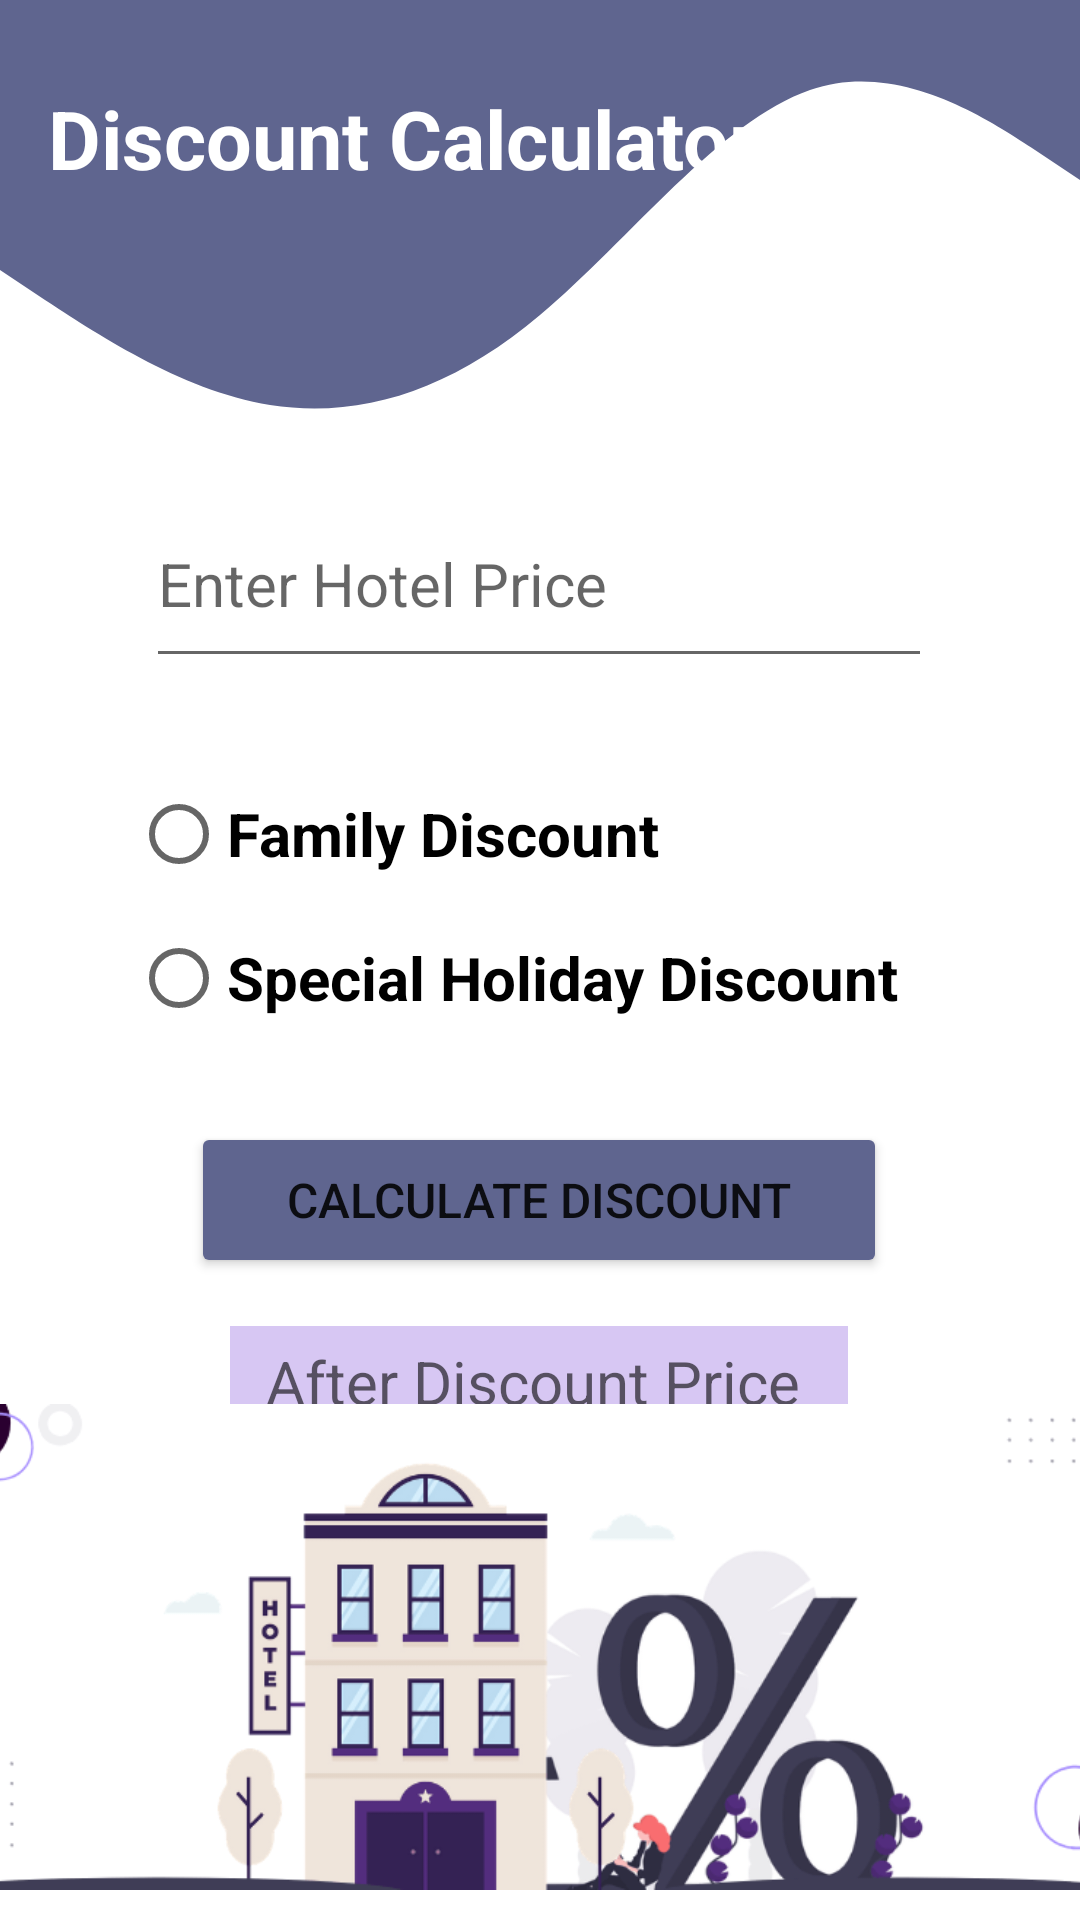

Here is an Android app screen rendered from its layout file. Give the layout XML and the strings, colors and styles it references.
<!-- AndroidManifest.xml: application theme Theme.OASISTravelPlanner -->
<!-- res/layout/activity_hotel_discount_calculator.xml -->
<?xml version="1.0" encoding="utf-8"?>
<androidx.constraintlayout.widget.ConstraintLayout xmlns:android="http://schemas.android.com/apk/res/android"
    xmlns:app="http://schemas.android.com/apk/res-auto"
    xmlns:tools="http://schemas.android.com/tools"
    android:layout_width="match_parent"
    android:layout_height="match_parent"
    tools:context=".HotelDiscountCalculator">

    <View
        android:id="@+id/main_view"
        android:layout_width="match_parent"
        android:layout_height="300dp"
        android:background="@drawable/ic_wave__3_"
        app:layout_constraintEnd_toEndOf="parent"
        app:layout_constraintHorizontal_bias="0.0"
        app:layout_constraintStart_toStartOf="parent"
        app:layout_constraintTop_toTopOf="parent" />

    <TextView
        android:id="@+id/txt_calchead"
        android:layout_width="wrap_content"
        android:layout_height="wrap_content"
        android:layout_marginStart="16dp"
        android:layout_marginTop="28dp"
        android:text="@string/txt_calchead"
        android:textColor="#FFFFFF"
        android:textSize="27sp"
        android:textStyle="bold"
        app:layout_constraintStart_toStartOf="parent"
        app:layout_constraintTop_toTopOf="@+id/main_view" />

    <EditText
        android:id="@+id/et_dischotel"
        android:layout_width="262dp"
        android:layout_height="66dp"
        android:layout_marginTop="96dp"
        android:ems="10"
        android:hint="@string/et_dischotel"
        android:inputType="numberDecimal"
        android:textSize="20sp"
        app:layout_constraintEnd_toEndOf="parent"
        app:layout_constraintHorizontal_bias="0.496"
        app:layout_constraintStart_toStartOf="parent"
        app:layout_constraintTop_toBottomOf="@+id/txt_calchead" />

    <RadioGroup
        android:id="@+id/radioGroup"
        android:layout_width="272dp"
        android:layout_height="wrap_content"
        android:layout_marginTop="28dp"
        app:layout_constraintEnd_toEndOf="parent"
        app:layout_constraintHorizontal_bias="0.496"
        app:layout_constraintStart_toStartOf="parent"
        app:layout_constraintTop_toBottomOf="@+id/et_dischotel">

        <RadioButton
            android:id="@+id/rd_btn_fam"
            android:layout_width="match_parent"
            android:layout_height="wrap_content"
            android:text="@string/rd_btn_fam"
            android:textSize="20sp"
            android:textStyle="bold" />

        <RadioButton
            android:id="@+id/rd_btn_holiday"
            android:layout_width="match_parent"
            android:layout_height="wrap_content"
            android:text="@string/rd_btn_holiday"
            android:textSize="20sp"
            android:textStyle="bold" />
    </RadioGroup>

    <Button
        android:id="@+id/btn_disccalculate"
        android:layout_width="232dp"
        android:layout_height="52dp"
        android:layout_marginTop="24dp"
        android:backgroundTint="#5F658F"
        android:text="@string/btn_disccalculate"
        android:textSize="16sp"
        app:cornerRadius="10dp"
        app:layout_constraintEnd_toEndOf="parent"
        app:layout_constraintHorizontal_bias="0.497"
        app:layout_constraintStart_toStartOf="parent"
        app:layout_constraintTop_toBottomOf="@+id/radioGroup" />

    <TextView
        android:id="@+id/tv_discount"
        android:layout_width="206dp"
        android:layout_height="42dp"
        android:layout_marginTop="16dp"
        android:background="#D7C7F3"
        android:hint="@string/tv_discount"
        android:paddingTop="5dp"
        android:paddingEnd="4dp"
        android:textAlignment="center"
        android:textColor="@color/black"
        android:textSize="20sp"
        app:cornerRadius="10dp"
        app:layout_constraintEnd_toEndOf="parent"
        app:layout_constraintHorizontal_bias="0.497"
        app:layout_constraintStart_toStartOf="parent"
        app:layout_constraintTop_toBottomOf="@+id/btn_disccalculate" />

    <ImageView
        android:id="@+id/imageView6"
        android:layout_width="389dp"
        android:layout_height="182dp"
        android:layout_marginTop="40dp"
        app:layout_constraintBottom_toBottomOf="parent"
        app:layout_constraintEnd_toEndOf="parent"
        app:layout_constraintStart_toStartOf="parent"
        app:layout_constraintTop_toBottomOf="@+id/tv_discount"
        app:layout_constraintVertical_bias="1.0"
        app:srcCompat="@drawable/discounthotel" />



</androidx.constraintlayout.widget.ConstraintLayout>
<!-- resources referenced by this layout -->
<resources>
  <color name="black">#FF000000</color>
  <!-- drawable discounthotel: png bitmap (drawable, 22349 bytes) -->
  <!-- drawable ic_wave__3_ (drawable) -->
  <vector xmlns:android="http://schemas.android.com/apk/res/android"
      android:width="1440dp"
      android:height="320dp"
      android:viewportWidth="1440"
      android:viewportHeight="320">
    <path
        android:pathData="M0,96L60,106.7C120,117 240,139 360,144C480,149 600,139 720,112C840,85 960,43 1080,32C1200,21 1320,43 1380,53.3L1440,64L1440,0L1380,0C1320,0 1200,0 1080,0C960,0 840,0 720,0C600,0 480,0 360,0C240,0 120,0 60,0L0,0Z"
        android:fillColor="#5F658F"/>
  </vector>
  <string name="btn_disccalculate">Calculate Discount</string>
  <string name="et_dischotel">Enter Hotel Price</string>
  <string name="rd_btn_fam">Family Discount</string>
  <string name="rd_btn_holiday">Special Holiday Discount</string>
  <string name="tv_discount">After Discount Price</string>
  <string name="txt_calchead">Discount Calculator</string>
  <style name="Theme.OASISTravelPlanner" parent="Theme.MaterialComponents.DayNight.DarkActionBar">
          
          <item name="colorPrimary">@color/purple_500</item>
          <item name="colorPrimaryVariant">@color/purple_700</item>
          <item name="colorOnPrimary">@color/white</item>
          
          <item name="colorSecondary">@color/teal_200</item>
          <item name="colorSecondaryVariant">@color/teal_700</item>
          <item name="colorOnSecondary">@color/black</item>
          
          <item name="android:statusBarColor" tools:targetApi="l">?attr/colorPrimaryVariant</item>
          
      </style>
  <color name="purple_500">#5F658F</color>
  <color name="purple_700">#6F5B93</color>
  <color name="white">#FFFFFFFF</color>
  <color name="teal_200">#FF03DAC5</color>
  <color name="teal_700">#FF018786</color>
</resources>
